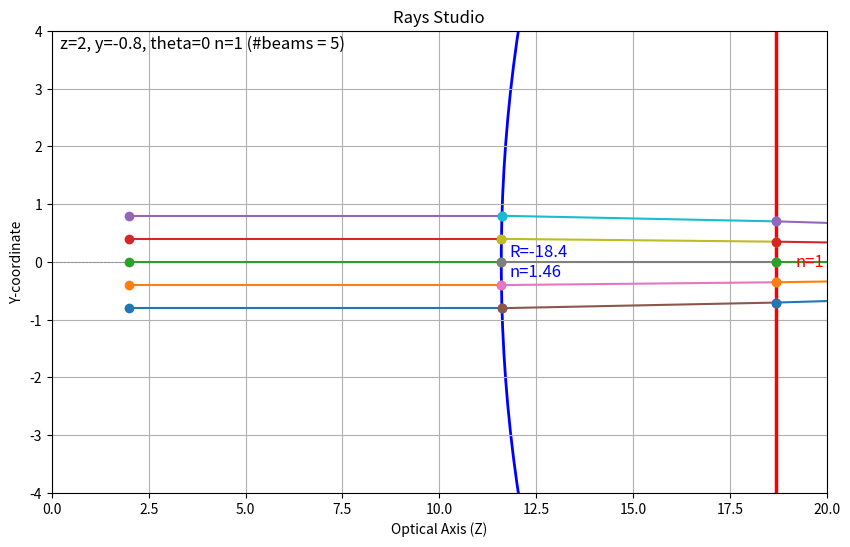

Here is the Python script that generated this plot:
import copy
import numpy as np
import matplotlib.pyplot as plt
from matplotlib.patches import Arc

# ------------------
# TODO: Questions
# ------------------
# 1. Do we need to implement it as ABCD formalism?
# 3. Why doesn't my thick len focus to the exact point?
# 4. Why when using R_c=1 and R_c=0.5, the y,z does not hit the curved surface line?
# ------------------

class Ray:

    def __init__(self, z, y, theta, n, num_of_beams=10, beams_delta_y=1):

        self.num_of_beams = num_of_beams
        self.beams_delta_y = beams_delta_y

        self.set_beams(z, y, theta, n, num_of_beams, beams_delta_y)

        return

    def set_beams(self, z, y, theta, n, num_of_beams, beams_delta_y):
        self.z = np.full(self.num_of_beams, z)
        half = np.floor(num_of_beams/2) * self.beams_delta_y
        self.y = np.arange(start=y-half, stop=y+half+self.beams_delta_y, step=self.beams_delta_y)
        # self.y = np.arange(start=y, stop=y+self.num_of_beams*self.beams_delta_y, step=self.beams_delta_y)
        self.theta = np.full(self.num_of_beams, theta)
        self.n = np.full(self.num_of_beams, n)

    def __str__(self):
        return f'z={self.z[0]}, y={self.y[0]}, theta={self.theta[0]} n={self.n[0]} (#beams = {self.num_of_beams})'


class Surface:

    def __init__(self, z, n):
        self.z = z
        self.n = n
        pass

    def propagate(self, ray):
        # TODO: implement
        pass

class FlatSurface(Surface):

    def __init__(self, z_s, n_s):
        """
        z_s - the position of the surface along the optical axis (assuming it's orthogonal to the optical axis)
        n_s - the index of refraction after the surface
        """
        super().__init__(z_s, n_s)
        pass

    def draw(self):
        # Draw a vertical line and add a label near the vertical line with index of refraction
        plt.axvline(x=self.z, color='red', linewidth=2.5, linestyle='-')
        plt.text(self.z+0.5, 0, f'n={self.n}', color='red', fontsize=12, verticalalignment='center', horizontalalignment='left')
        pass

    def propagate(self, ray):
        """
        Get a ray and propagate it through the Flat Surface.
        Return z_out, y_out, theta_out and refracting index after surface
        """

        ray.y = ray.y + (self.z - ray.z) * np.tan(np.radians(ray.theta))

        # Z-out position is the same as the Surface position
        ray.z = np.full(ray.num_of_beams, self.z)

        # Exit angle: Theta_2 = arcsin( n1/n2 * sin(Theta_1)
        ray.theta = np.degrees(np.arcsin(ray.n/self.n * np.sin(np.radians(ray.theta))))

        # Index of refraction at exit is the Surface index of refraction
        ray.n = np.full(ray.num_of_beams, self.n)

        return ray

class CurvedSurface(Surface):

    def __init__(self, R_c, z_c, n_c):
        super().__init__(z_c, n_c)
        self.R_c = R_c
        pass

    def draw(self):
        r_x = self.z
        radius = self.R_c
        start_angle = 0
        end_angle = 180

        # Draw the arc
        arc = Arc(
            (r_x, 0),  # Center of the arc (x=r_x, y=0)
            width=2 * radius,  # Diameter of the arc in x (2 * radius)
            height=2 * radius,  # Diameter of the arc in y (same as x for a circle)
            angle=-90,  # Rotation angle of the arc (0 degrees for no tilt)
            theta1=start_angle,  # Starting angle of the arc
            theta2=end_angle,  # Ending angle of the arc
            color='blue',  # Arc color
            linewidth=2  # Line thickness
        )

        # Add the arc to the plot
        plt.gca().add_patch(arc)

        # Draw a vertical line and add a label near the vertical line with index of refraction
        #plt.axvline(x=self.z, color='blue', linewidth=2.5, linestyle='--')

        if self.R_c < 0:
            offset = self.z + self.R_c + 0.2
        else:
            offset = self.z + self.R_c - 0.8
        plt.text(offset, 0, f'R={self.R_c}\nn={self.n}', color='blue', fontsize=12, verticalalignment='center', horizontalalignment='left')
        pass

    def propagate(self, ray):

        y1 = ray.y
        z1 = ray.z

        theta = np.radians(ray.theta)
        tan_theta = np.tan(theta)

        A = 1 + tan_theta ** 2
        B = 2 * tan_theta * ray.y - 2 * (tan_theta ** 2) * ray.z - 2 * self.z
        C = self.z ** 2 + tan_theta ** 2 * (ray.z ** 2) - 2 * tan_theta * ray.z * ray.y + ray.y ** 2 - self.R_c ** 2

        sol1 = (-B + np.sqrt(B**2 - 4*A*C)) / (2 * A)
        sol2 = (-B - np.sqrt(B**2 - 4*A*C)) / (2 * A)

        if self.R_c < 1:
            ray.z = sol2
        else:
            ray.z = sol1

        ray.y = ray.y + tan_theta * (ray.z - z1)

        theta_r = np.arcsin(ray.y / self.R_c)


        n_ratio = ray.n / self.n
        theta_delta = theta_r - theta

        theta_t = np.arcsin(n_ratio * np.sin(theta_delta)) - theta_r

        ray.theta = np.degrees(theta_t)

        if self.R_c < 1:
            ray.theta = -ray.theta

        # Index of refraction at exit is the Surface index of refraction
        ray.n = np.full(ray.num_of_beams, self.n)

        return ray

class RayTracer:

    def __init__(self):
        self.elements = []
        pass

    def clear_all_elements(self):
        self.elements = []

    def add_element(self, element):
        self.elements.append(element)

        # Add the element before the last
        #self.elements.insert(len(self.elments)-1, element)
        pass

    def propagate(self, ray):

        journey = [ray]
        interim_ray = copy.deepcopy(ray)
        for element in self.elements:
            interim_ray = element.propagate(interim_ray)
            journey.append(copy.deepcopy(interim_ray))
        return journey


class RayStudio:

    def __init__(self):

        self.lim = 20

        self.ray_tracer = RayTracer()

        self.prepare_display()
        pass

    def prepare_display(self):

        # Prepare figure for plot
        self.fig = plt.figure(figsize=(10, 6))

        # Connect the function to the key press event
        self.fig.canvas.mpl_connect('key_press_event', self.on_key_press)

        # Set title, labels, axis, grid
        plt.title("Rays Studio")
        plt.xlabel("Optical Axis (Z)")
        plt.ylabel("Y-coordinate")
        plt.axhline(0, color='gray', linewidth=0.5, linestyle="--")
        plt.axvline(0, color='gray', linewidth=0.5, linestyle="--")
        plt.grid(True)

        pass

    def find_intersection(self, y1, theta1, y2, theta2):
        """ Finds the geometric intersection of two beams. """

        # Convert angles to radians
        # theta1 = math.radians(theta1)
        # theta2 = math.radians(theta2)
        #
        # # Calculate slopes of the lines
        # m1 = math.tan(theta1)
        # m2 = math.tan(theta2)

        m1 = np.tan(np.radians(theta1))
        m2 = np.tan(np.radians(theta2))

        # If slopes are equal, lines are parallel and don't intersect
        if m1 == m2:
            raise ValueError("The lines are parallel and do not intersect.")

        # Calculate intersection coordinates
        x = (y2 - y1) / (m1 - m2)
        y = m1 * x + y1

        return (x, y)

    # def plot_intersection(self, line1, line2):
    #     intersection = self.find_intersection(y1, theta1, y2, theta2)
    #     plt.scatter(*intersection, color='red', label=f"Focal point intersection {intersection}")
    #     pass

    def plot_journey(self, journey):

        # Plot elements
        for element in self.ray_tracer.elements:
            element.draw()

        # Plot the rays in journey
        for i in range(0, len(journey)):
            source_ray = journey[i]
            if i == len(journey)-1:
                target_ray = None
            else:
                target_ray = journey[i+1]

            # Extract components
            x = source_ray.z
            y = source_ray.y

            # Calculate end point
            if target_ray is None:
                inf_ray_len = 60
                x_end = x + np.full(len(y), inf_ray_len)
                y_end = y + inf_ray_len * np.sin(np.radians(source_ray.theta))
            else:
                x_end = target_ray.z
                y_end = target_ray.y

            # Draw the line
            # plt.plot([x, x_end], [y, y_end], marker="o", label=f"Vector ({x:.1f}, {y:.1f}, {theta:.1f}°)")
            plt.plot([x, x_end], [y, y_end], marker="o")

        plt.xlim(0, self.lim)
        plt.ylim(-4, 4)

        # Plot focal point - take last beam journey segment and calc focal point with most extreme rays
        ray = journey[-1]
        lsa_point_intersection = self.find_intersection(ray.y[0], ray.theta[0], ray.y[-1], ray.theta[-1])
        mid_index = int(len(ray.y) / 2)
        focal_point_intersection = self.find_intersection(ray.y[mid_index-1], ray.theta[mid_index-1], ray.y[mid_index+1], ray.theta[mid_index+1])

        plt.scatter(lsa_point_intersection[0]+ray.z[0], lsa_point_intersection[1], color='red', label=f"LSA point intersection")
        plt.scatter(focal_point_intersection[0]+ray.z[0], focal_point_intersection[1], color='green', label=f"Focal point intersection")

        LSA = np.abs(lsa_point_intersection[0] - focal_point_intersection[0])
        print(f'LSA = {LSA} mm')

        # Show the ray properties
        plt.text(0.01, 0.99, f'{journey[0]}', transform=plt.gca().transAxes, fontsize=12, verticalalignment='top', horizontalalignment='left')

        plt.show(block=True)
        pass

    def on_key_press(self, event):

        if not hasattr(self, 'original_ray'):
            self.original_ray = copy.deepcopy(self.ray)

        if event.key == 'y':
            self.ray.y -= 1
        elif event.key == 'Y':
            self.ray.y += 1
        elif event.key == 'z':
            self.ray.z -= 1
        elif event.key == 'Z':
            self.ray.z += 1
        elif event.key == 'n':
            self.ray.n = self.ray.n - 0.5
        elif event.key == 'N':
            self.ray.n = self.ray.n + 0.5
        elif event.key == 'm':
            self.ray_tracer.elements[0].n -= 0.2
        elif event.key == 'M':
            self.ray_tracer.elements[0].n += 0.2
        elif event.key == 't':
            self.ray.theta -= 5
        elif event.key == 'T':
            self.ray.theta += 5
        elif event.key == 'R':
            self.ray_tracer.elements[0].R_c += 1
        elif event.key == 'r':
            self.ray_tracer.elements[0].R_c -= 1
        elif event.key == 'D':
            self.ray_tracer.elements[1].z += 1
        elif event.key == 'd':
            self.ray_tracer.elements[1].z -= 1
        elif event.key == '+':
            self.ray.num_of_beams += 2
        elif event.key == '-':
            self.ray.num_of_beams -= 2

        elif event.key == 'x':
            self.lim -= 10
        elif event.key == 'X':
            self.lim += 10
        elif event.key == '0':
            self.ray = copy.deepcopy(self.original_ray)
        else:
            return

        # For debug purposes
        print(f'Changing ray to {self.ray}')

        plt.clf()
        plt.title("Rays Studio")
        plt.xlabel("Z-coordinate")
        plt.ylabel("Y-coordinate")
        plt.axhline(0, color='gray', linewidth=0.5, linestyle="--")
        plt.axvline(0, color='gray', linewidth=0.5, linestyle="--")
        plt.grid(True)

        # Propagate the modified ray through the system and redraw
        new_journey = self.ray_tracer.propagate(self.ray)

        self.plot_journey(new_journey)
        self.fig.canvas.draw()  # Redraw the figure to display the changes
        pass

    def run(self):

        # Test 1
        # self.ray_tracer.add_element(FlatSurface(z_s=10, n_s=3))
        # self.ray = Ray(z=2, y=5, theta=0, n=1, num_of_beams=4, beams_delta_y=0.5)

        # Test 2
        # self.ray_tracer.add_element(CurvedSurface(R_c=-5, z_c=10, n_c=3))
        # self.ray = Ray(z=2, y=-1.5, theta=0, n=1, num_of_beams=7, beams_delta_y=0.5)

        # Test 3 - Thick Lens
        # self.ray_tracer.add_element(CurvedSurface(R_c=-7, z_c=10, n_c=3))
        # self.ray_tracer.add_element(CurvedSurface(R_c=7, z_c=14, n_c=1))
        # self.ray = Ray(z=2, y=1, theta=0, n=1, num_of_beams=4, beams_delta_y=0.5)

        # Test 4 - Plano-convex
        # self.ray_tracer.add_element(CurvedSurface(R_c=-4, z_c=10, n_c=3))
        # self.ray_tracer.add_element(FlatSurface(z_s=8, n_s=1))
        # self.ray = Ray(z=2, y=-1, theta=0, n=1, num_of_beams=7, beams_delta_y=0.5)

        # Test 5 - Thorlabs LA4306 Fused Silica Lens
        _Z_c = 30
        _R_c = 18.4
        _t_c = 7.1
        _Z_s = _Z_c - _R_c + _t_c
        self.ray_tracer.add_element(CurvedSurface(R_c=-_R_c, z_c=_Z_c, n_c=1.46))
        self.ray_tracer.add_element(FlatSurface(z_s=_Z_s, n_s=1))
        self.ray = Ray(z=2, y=0, theta=0, n=1, num_of_beams=5, beams_delta_y=0.4)

        # Propagate the ray through the system
        journey = self.ray_tracer.propagate(self.ray)

        self.plot_journey(journey)

        # self.plot_intersection(journey[-1][0], journey[-1][-1])

        pass

    @staticmethod
    def run_studio():
        ray_studio = RayStudio()
        ray_studio.run()
        pass


if __name__ == "__main__":

    RayStudio.run_studio()
    pass
